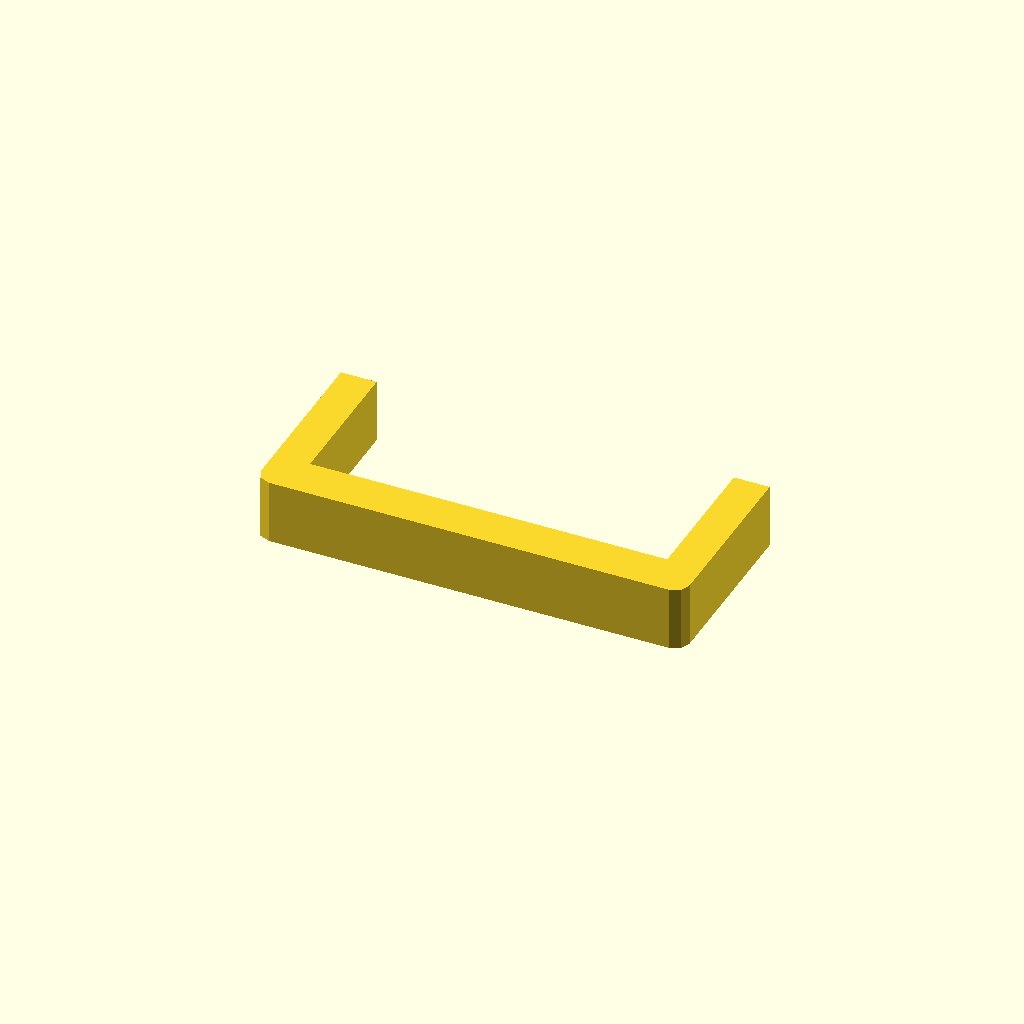
Cell 1 — every parameter at its default value.
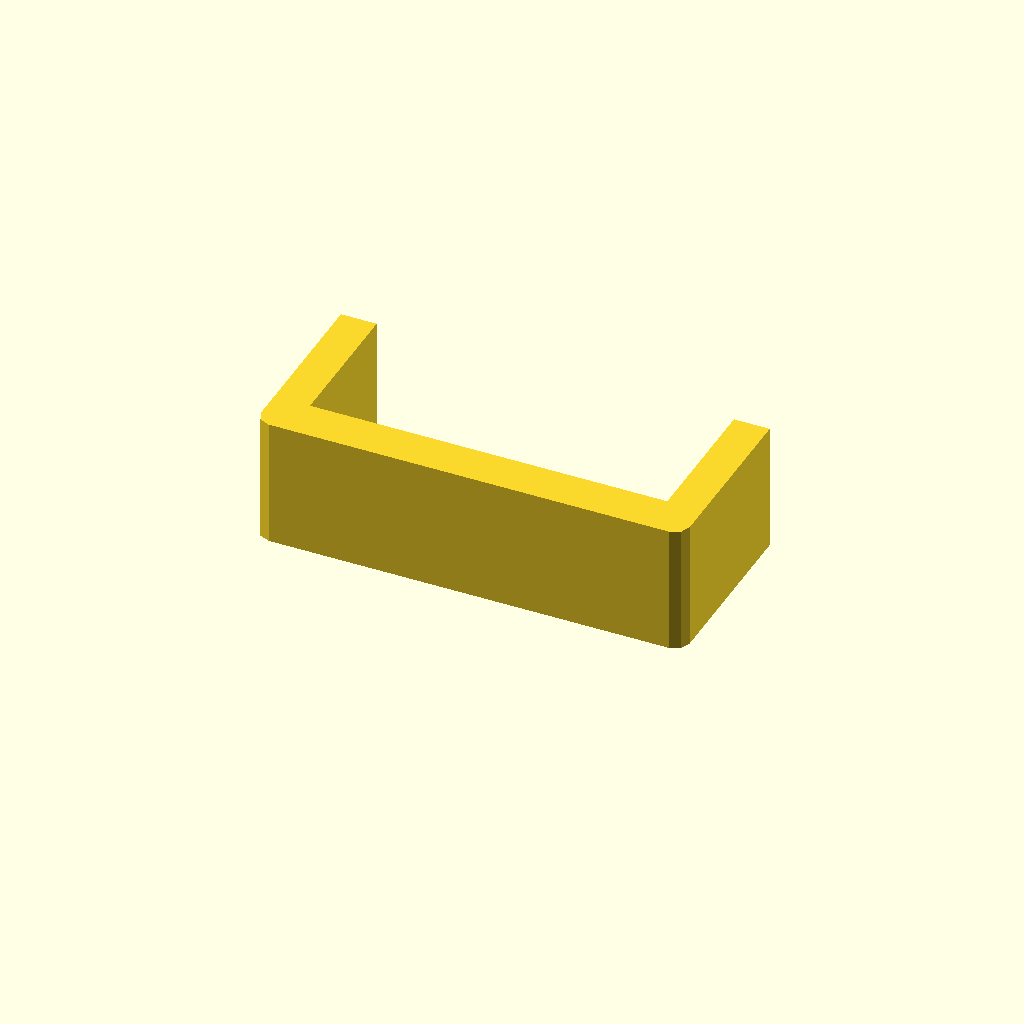
Cell 2 — profile_height set to 36, the other parameters unchanged.
One fixed orthographic camera (rotation 55°, 0°, 25°; colour scheme Cornfield) for every cell.
The OpenSCAD source (optional_data/data/sketch1/sinkframes/part_0052.scad):
$fn = 32;

// ----------------------------------------------------------------------
// Heat sink frame: 120 x 52 mm frame, 10 mm walls
// ----------------------------------------------------------------------

// --- parameters (mm) ---
profile_height = 18;      // extrusion height
profile_points = 12;      // points of the closed outline

profile = [[0, 4], [1.172, 1.172], [4, 0], [116, 0], [118.828, 1.172], [120, 4], [120, 52], [110, 52], [110, 12], [10, 12], [10, 52], [0, 52]];  // single closed polygon, 12 points, counter clockwise

// --- the one profile operation ---
linear_extrude(height = profile_height) polygon(points = profile);
Parameter table extracted from the source (name, type, default, range or options):
profile_height: number, default 18
profile_points: number, default 12
